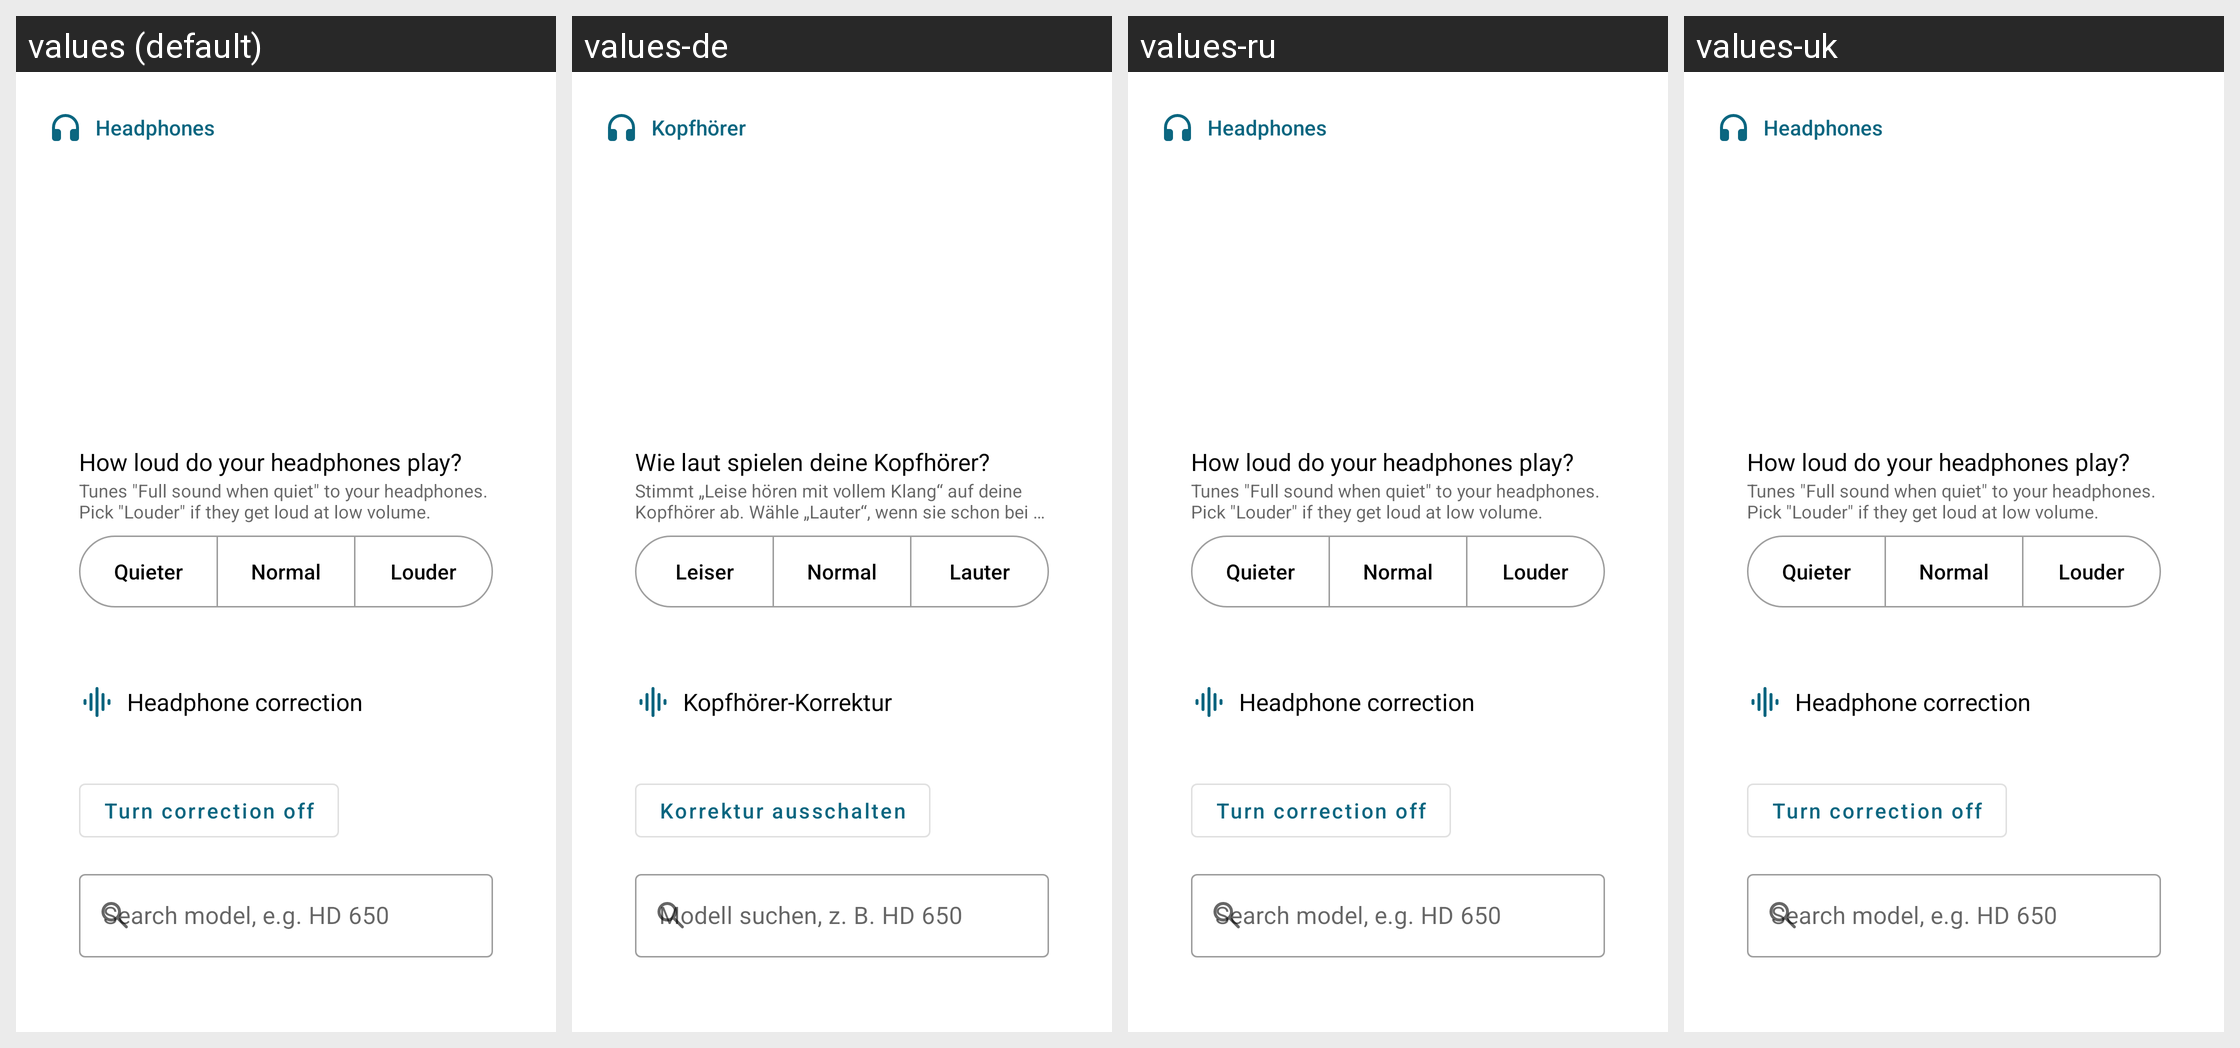

Locale-by-locale string values for the Android screen shown in this grid:
Android screen res/layout/headphones_sheet.xml rendered under 4 locales, left to right: values (default), values-de, values-ru, values-uk. Device: Nexus 5 (rendered at 1080×1920; each locale shown at half size, 540×960, under a caption strip naming it); theme Theme.MaterialFiles.
Other locales in the repository, not shown: values-ar, values-bg, values-ca, values-cs, values-da, values-el, values-es, values-eu, values-fa, values-fi, values-fr, values-gl, values-hu, values-in, values-is, values-it, values-iw, values-ja, values-ko, values-lt, values-nb, values-nl, values-pl, values-pt-rBR, values-pt-rPT, values-ro, values-tr, values-vi, values-zh-rCN, values-zh-rTW.
Strings drawn on this screen, with the default value and each locale's value (text and hints the layout hard-codes, and strings that could not be matched under every locale, appear in the picture but are not listed):

headphones_title
  values: Headphones
  values-de: Kopfhörer
  values-ru: Headphones  [not translated; the default value is used]
  values-uk: Headphones  [not translated; the default value is used]

headphones_calibration_title
  values: How loud do your headphones play?
  values-de: Wie laut spielen deine Kopfhörer?
  values-ru: How loud do your headphones play?  [not translated; the default value is used]
  values-uk: How loud do your headphones play?  [not translated; the default value is used]

headphones_calibration_summary
  values: Tunes "Full sound when quiet" to your headphones. Pick "Louder" if they get loud at low volume.
  values-de: Stimmt „Leise hören mit vollem Klang“ auf deine Kopfhörer ab. Wähle „Lauter“, wenn sie schon bei geringer Lautstärke laut sind.
  values-ru: Tunes "Full sound when quiet" to your headphones. Pick "Louder" if they get loud at low volume.  [not translated; the default value is used]
  values-uk: Tunes "Full sound when quiet" to your headphones. Pick "Louder" if they get loud at low volume.  [not translated; the default value is used]

headphones_calibration_quieter
  values: Quieter
  values-de: Leiser
  values-ru: Quieter  [not translated; the default value is used]
  values-uk: Quieter  [not translated; the default value is used]

headphones_calibration_normal
  values: Normal
  values-de: Normal
  values-ru: Normal  [not translated; the default value is used]
  values-uk: Normal  [not translated; the default value is used]

headphones_calibration_louder
  values: Louder
  values-de: Lauter
  values-ru: Louder  [not translated; the default value is used]
  values-uk: Louder  [not translated; the default value is used]

headphones_correction_title
  values: Headphone correction
  values-de: Kopfhörer-Korrektur
  values-ru: Headphone correction  [not translated; the default value is used]
  values-uk: Headphone correction  [not translated; the default value is used]

headphones_correction_off
  values: Turn correction off
  values-de: Korrektur ausschalten
  values-ru: Turn correction off  [not translated; the default value is used]
  values-uk: Turn correction off  [not translated; the default value is used]

headphones_correction_search
  values: Search model, e.g. HD 650
  values-de: Modell suchen, z. B. HD 650
  values-ru: Search model, e.g. HD 650  [not translated; the default value is used]
  values-uk: Search model, e.g. HD 650  [not translated; the default value is used]
